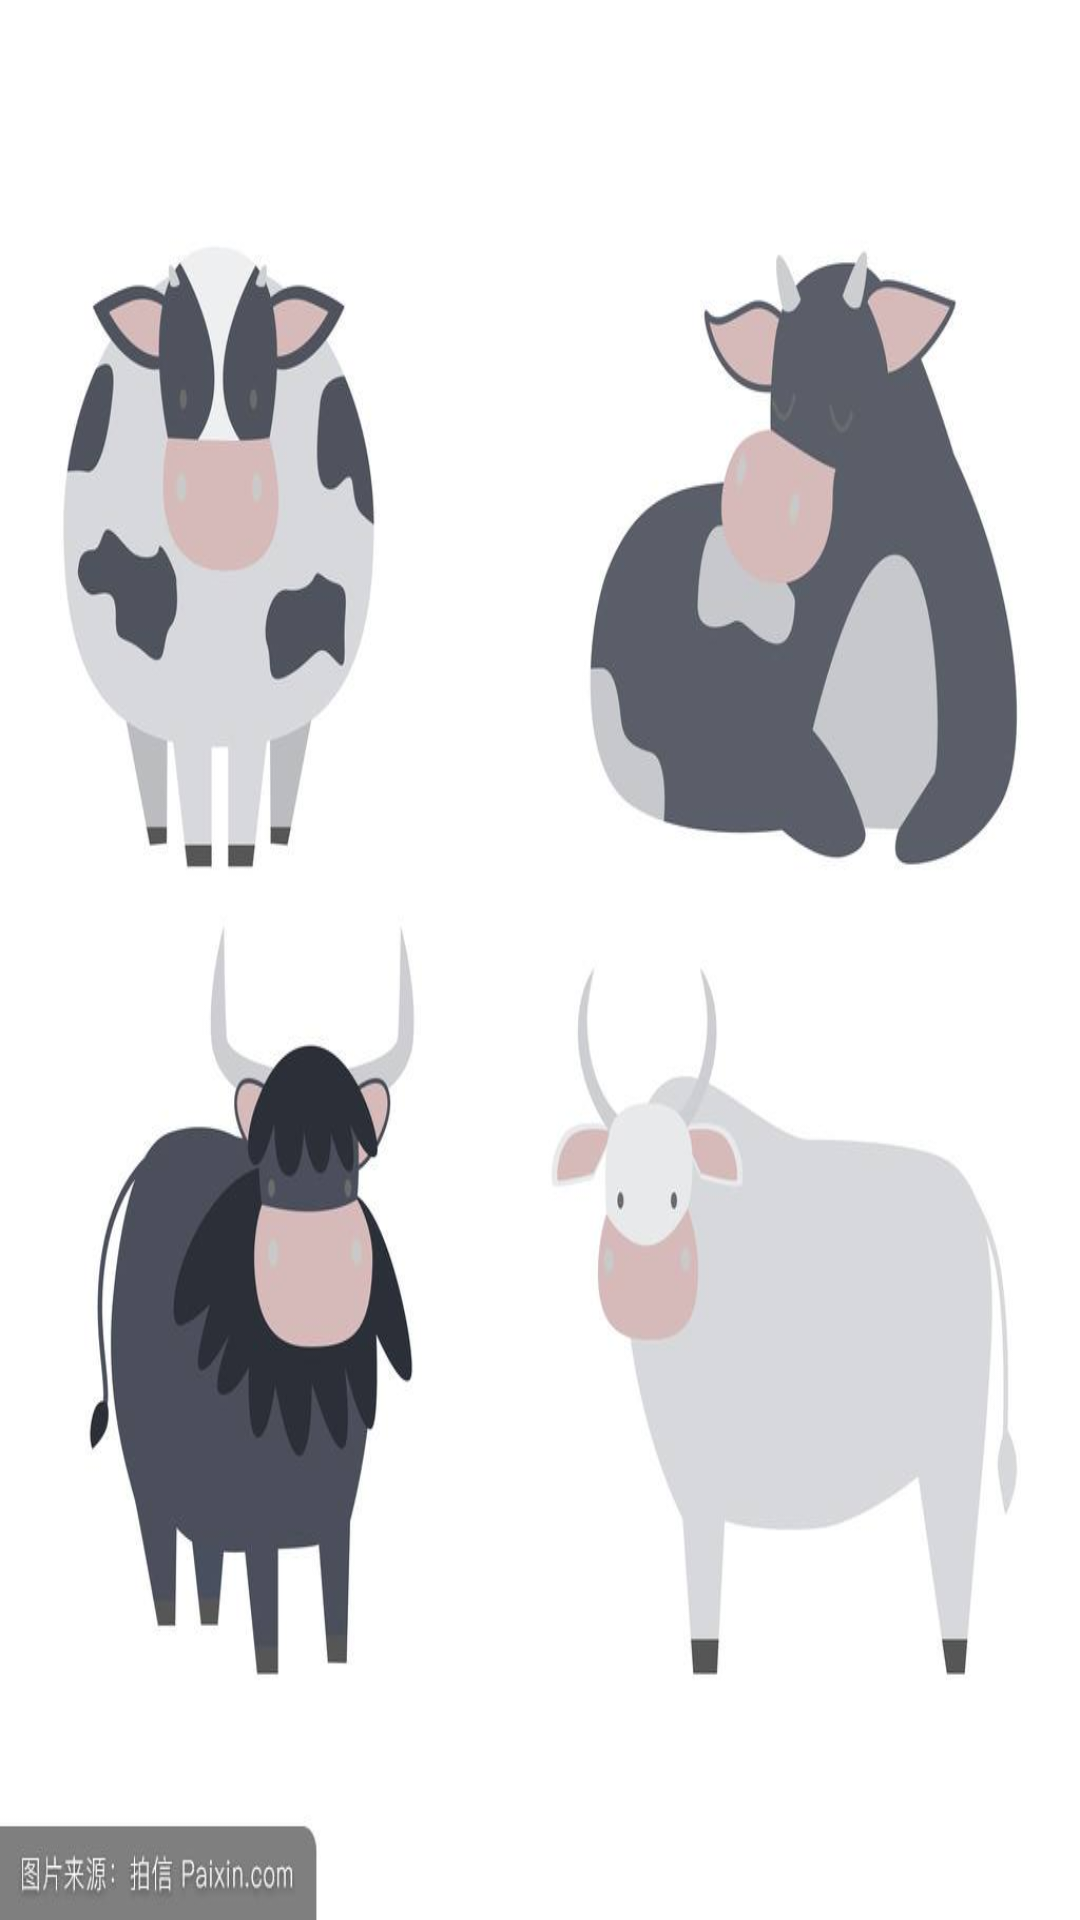

Layout XML and referenced resources for this Android screen:
<!-- AndroidManifest.xml: application theme Theme.AppCompat.NoActionBar -->
<!-- res/layout/activity_baike__dongwu__cow_.xml -->
<?xml version="1.0" encoding="utf-8"?>
<android.support.constraint.ConstraintLayout xmlns:android="http://schemas.android.com/apk/res/android"
    xmlns:app="http://schemas.android.com/apk/res-auto"
    xmlns:tools="http://schemas.android.com/tools"
    android:layout_width="match_parent"
    android:layout_height="match_parent"
    android:background="@drawable/cow1"
    tools:context=".Activity.Baike_Dongwu_Cow_Activity">

    <Button
        android:id="@+id/button_baike_cow"
        android:layout_width="1099dp"
        android:layout_height="716dp"
        android:background="#00000000"
        app:layout_constraintEnd_toEndOf="parent"
        app:layout_constraintTop_toTopOf="parent" />
</android.support.constraint.ConstraintLayout>
<!-- resources referenced by this layout -->
<resources>
  <!-- drawable cow1: jpg bitmap (drawable, 35704 bytes) -->
</resources>
